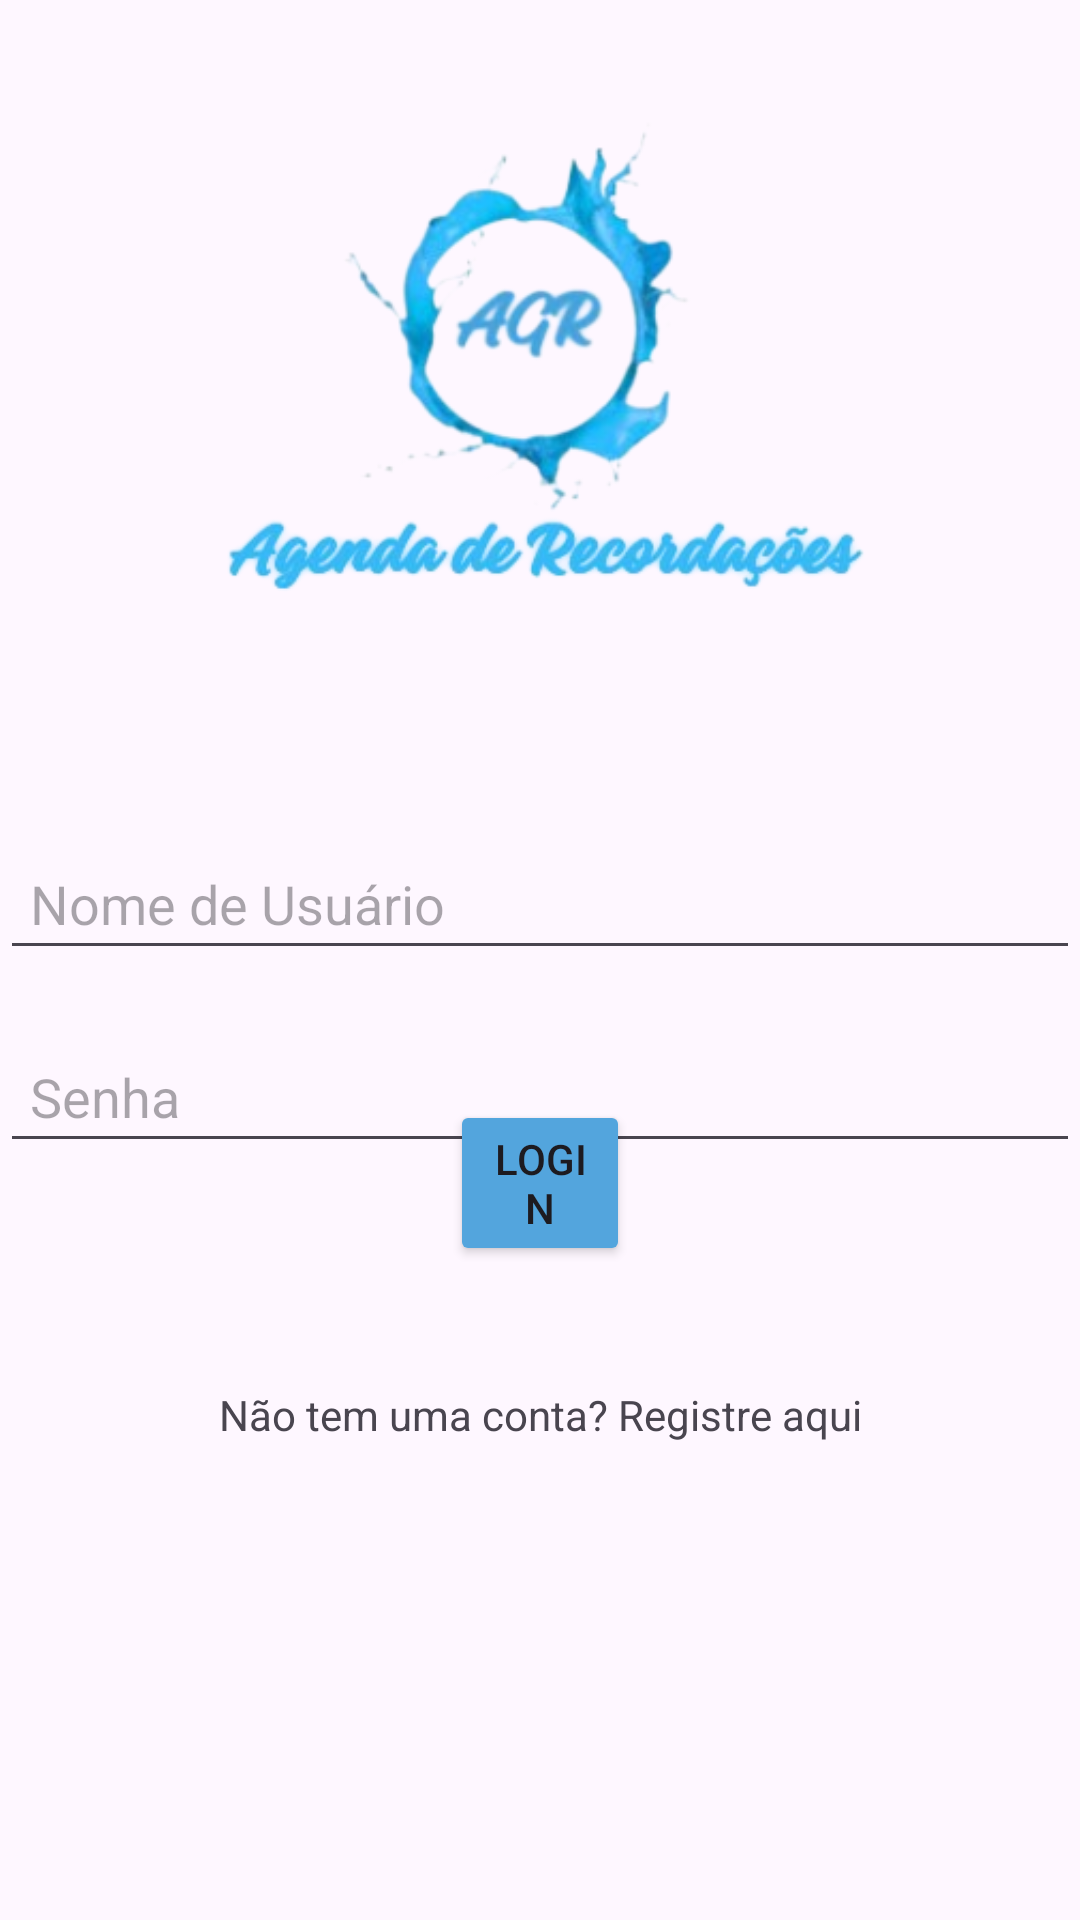

Produce the Android XML layout that renders to this screen, including the resource entries it uses.
<!-- AndroidManifest.xml: application theme Theme.ARv1 -->
<!-- res/layout/login.xml -->
<?xml version="1.0" encoding="utf-8"?>
<androidx.constraintlayout.widget.ConstraintLayout xmlns:android="http://schemas.android.com/apk/res/android"
    xmlns:app="http://schemas.android.com/apk/res-auto"
    xmlns:tools="http://schemas.android.com/tools"
    android:layout_width="match_parent"
    android:layout_height="match_parent"
    tools:context=".MainActivity">

    <EditText
        android:id="@+id/editTextUsername"
        android:layout_width="0dp"
        android:layout_height="wrap_content"
        android:layout_marginTop="279dp"
        android:hint="Nome de Usuário"
        android:padding="10dp"
        app:layout_constraintEnd_toEndOf="parent"
        app:layout_constraintStart_toStartOf="parent"
        app:layout_constraintTop_toTopOf="parent" />

    <EditText
        android:id="@+id/editTextPassword"
        android:layout_width="0dp"
        android:layout_height="wrap_content"
        android:layout_below="@id/editTextUsername"
        android:layout_marginTop="20dp"
        android:hint="Senha"
        android:inputType="textPassword"
        android:padding="10dp"
        app:layout_constraintEnd_toEndOf="parent"
        app:layout_constraintStart_toStartOf="parent"
        app:layout_constraintTop_toBottomOf="@+id/editTextUsername" />

    <Button
        android:id="@+id/btnLogin"
        android:layout_width="0dp"
        android:layout_height="wrap_content"
        android:layout_below="@id/editTextPassword"
        android:layout_marginStart="150dp"
        android:layout_marginEnd="150dp"
        android:layout_marginBottom="218dp"
        android:padding="10dp"
        android:text="Login"
        app:layout_constraintBottom_toBottomOf="parent"
        app:layout_constraintEnd_toEndOf="parent"
        app:layout_constraintStart_toStartOf="parent"
        android:backgroundTint="@color/azulm"/>

    <TextView
        android:id="@+id/txtRegister"
        android:layout_width="wrap_content"
        android:layout_height="wrap_content"
        android:layout_below="@id/btnLogin"
        android:layout_marginTop="30dp"
        android:padding="10dp"
        android:text="Não tem uma conta? Registre aqui"
        app:layout_constraintEnd_toEndOf="parent"
        app:layout_constraintStart_toStartOf="parent"
        app:layout_constraintTop_toBottomOf="@+id/btnLogin" />

    <ImageView
        android:id="@+id/logo"
        android:layout_width="248dp"
        android:layout_height="254dp"
        android:src="@drawable/logologin"
        app:layout_constraintEnd_toEndOf="parent"
        app:layout_constraintStart_toStartOf="parent"
        app:layout_constraintTop_toTopOf="parent" />


</androidx.constraintlayout.widget.ConstraintLayout>
<!-- resources referenced by this layout -->
<resources>
  <color name="azulm" radius="8dp">#53a5dd</color>
  <!-- drawable logologin: png bitmap (drawable, 55764 bytes) -->
  <style name="Theme.ARv1" parent="Base.Theme.ARv1" />
  <style name="Base.Theme.ARv1" parent="Theme.Material3.DayNight.NoActionBar">
          
          
      </style>
</resources>
